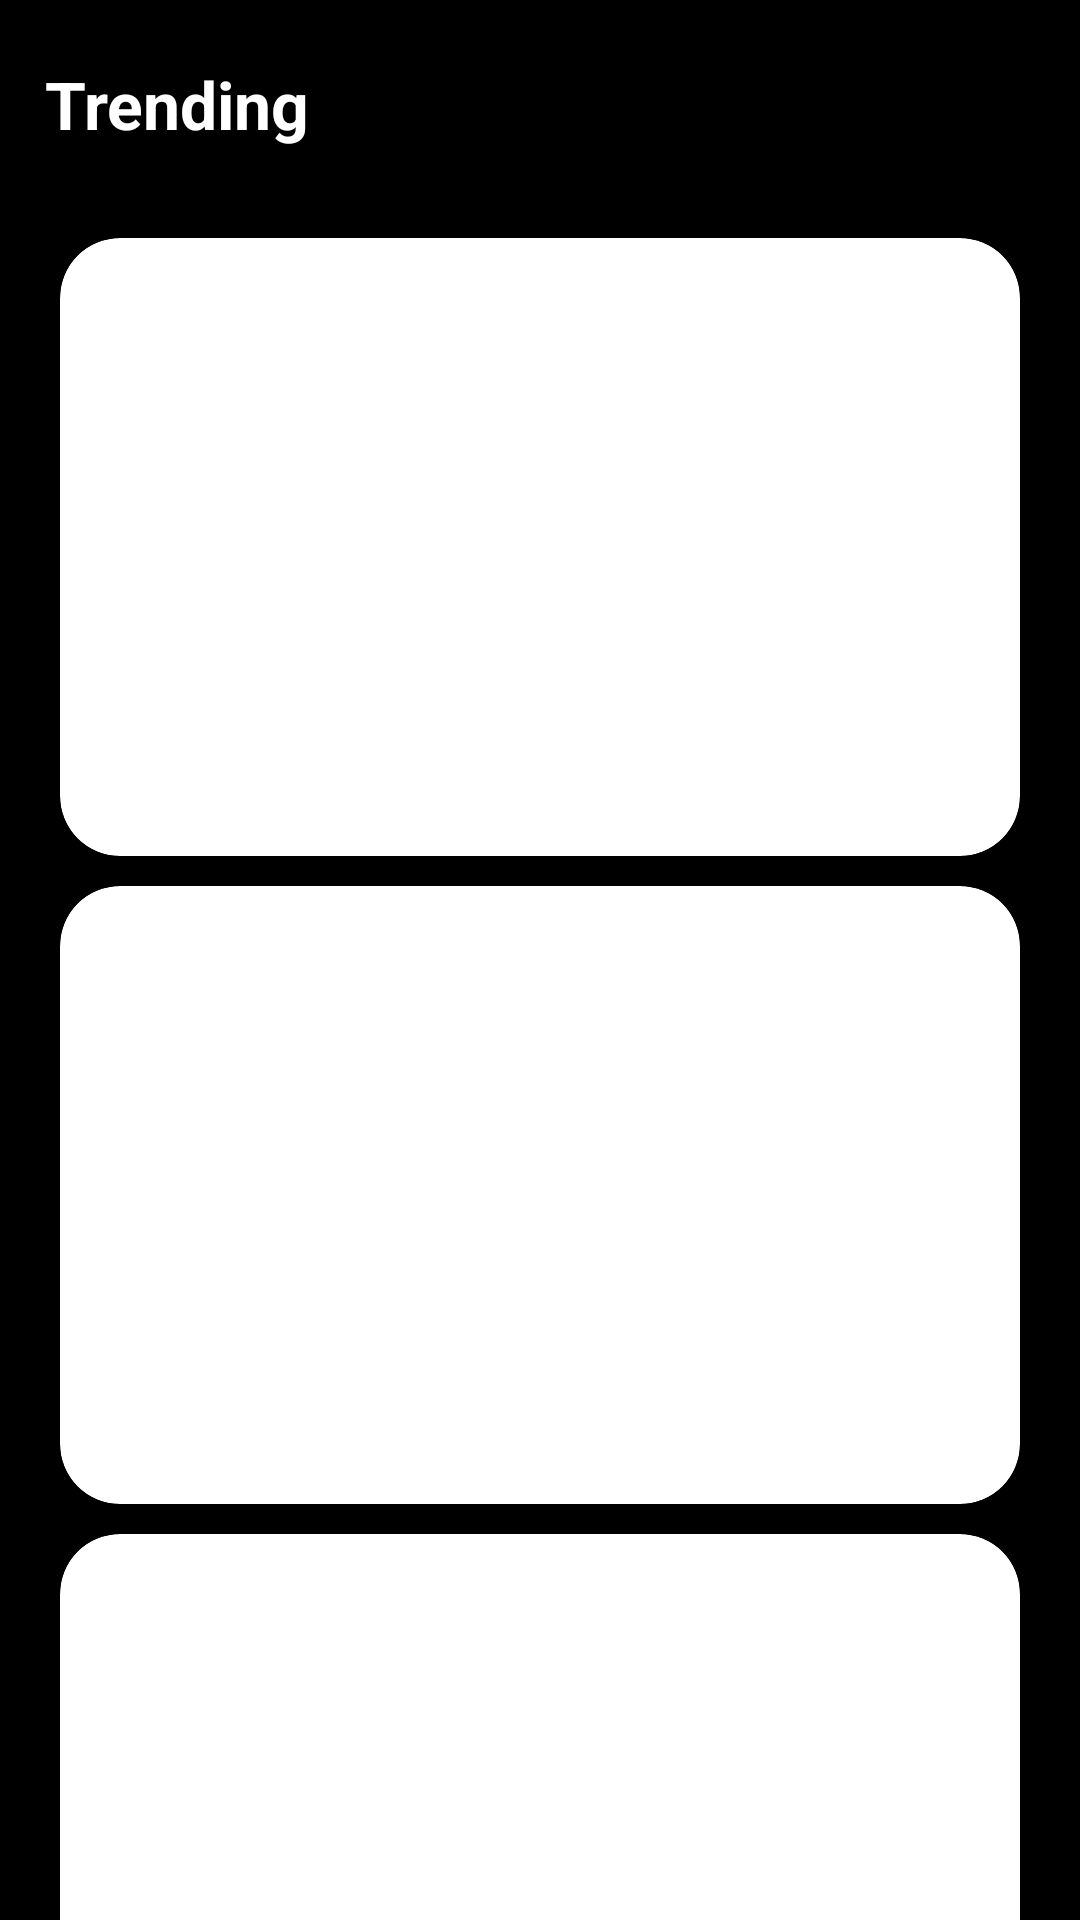

Reconstruct the res/layout file that produces this screen, plus the resources it refers to.
<!-- AndroidManifest.xml: application theme Theme.Zindagi -->
<!-- res/layout/activity_angel.xml -->
<?xml version="1.0" encoding="utf-8"?>
<LinearLayout
    android:orientation="vertical"
    xmlns:android="http://schemas.android.com/apk/res/android"
    xmlns:app="http://schemas.android.com/apk/res-auto"
    xmlns:tools="http://schemas.android.com/tools"
    android:layout_width="match_parent"
    android:layout_height="match_parent"
    android:background="@color/black"
    tools:context=".angel">


    <TextView
        android:layout_width="wrap_content"
        android:layout_height="wrap_content"
        android:text="Trending"
        android:textSize="22dp"
        android:textColor="@color/white"
        android:layout_marginLeft="15dp"
        android:layout_marginTop="20dp"
        android:textStyle="bold"></TextView>
    <ScrollView
        android:layout_width="match_parent"
        android:layout_height="match_parent">
        <LinearLayout
            android:layout_width="match_parent"
            android:layout_height="match_parent"
            android:orientation="vertical">
            <androidx.recyclerview.widget.RecyclerView
                android:id="@+id/trending_recycl"
                android:layout_marginTop="20dp"
                android:layout_width="match_parent"
                android:layout_height="wrap_content">

            </androidx.recyclerview.widget.RecyclerView>

            <androidx.cardview.widget.CardView
                android:layout_width="match_parent"
                android:layout_height="206dp"
                android:layout_marginLeft="20dp"
                android:layout_marginRight="20dp"
                android:layout_marginTop="10dp"
                app:cardCornerRadius="20dp"
                ></androidx.cardview.widget.CardView>

            <androidx.cardview.widget.CardView
                android:layout_width="match_parent"
                android:layout_height="206dp"
                android:layout_marginLeft="20dp"
                android:layout_marginRight="20dp"
                android:layout_marginTop="10dp"
                app:cardCornerRadius="20dp"
                ></androidx.cardview.widget.CardView>

            <androidx.cardview.widget.CardView
                android:layout_width="match_parent"
                android:layout_height="206dp"
                android:layout_marginLeft="20dp"
                android:layout_marginRight="20dp"
                android:layout_marginTop="10dp"
                app:cardCornerRadius="20dp"
                ></androidx.cardview.widget.CardView>

            <androidx.cardview.widget.CardView
                android:layout_width="match_parent"
                android:layout_height="206dp"
                android:layout_marginLeft="20dp"
                android:layout_marginRight="20dp"
                android:layout_marginTop="10dp"
                app:cardCornerRadius="20dp"
                ></androidx.cardview.widget.CardView>

            <androidx.cardview.widget.CardView
                android:layout_width="match_parent"
                android:layout_height="206dp"
                android:layout_marginLeft="20dp"
                android:layout_marginRight="20dp"
                android:layout_marginTop="10dp"
                app:cardCornerRadius="20dp"
                ></androidx.cardview.widget.CardView>

            <androidx.cardview.widget.CardView
                android:layout_width="match_parent"
                android:layout_height="206dp"
                android:layout_marginLeft="20dp"
                android:layout_marginRight="20dp"
                android:layout_marginTop="10dp"
                app:cardCornerRadius="20dp"
                >

            </androidx.cardview.widget.CardView>


        </LinearLayout>
    </ScrollView>





</LinearLayout>
<!-- resources referenced by this layout -->
<resources>
  <style name="Theme.Zindagi" parent="Theme.MaterialComponents.DayNight.DarkActionBar">
          
          <item name="colorPrimary">@color/purple_500</item>
          <item name="colorPrimaryVariant">@color/purple_700</item>
          <item name="colorOnPrimary">@color/white</item>
          
          <item name="colorSecondary">@color/teal_200</item>
          <item name="colorSecondaryVariant">@color/teal_700</item>
          <item name="colorOnSecondary">@color/black</item>
          
          <item name="android:statusBarColor" tools:targetApi="l">?attr/colorPrimaryVariant</item>
          
      </style>
  <!-- not gathered from this repository: default colours our renderer supplied (Android Studio template values) -->
  <color name="purple_500">#FF6200EE</color>
  <color name="purple_700">#FF3700B3</color>
  <color name="teal_200">#FF03DAC5</color>
  <color name="teal_700">#FF018786</color>
  <color name="black">#FF000000</color>
  <color name="white">#FFFFFFFF</color>
</resources>
